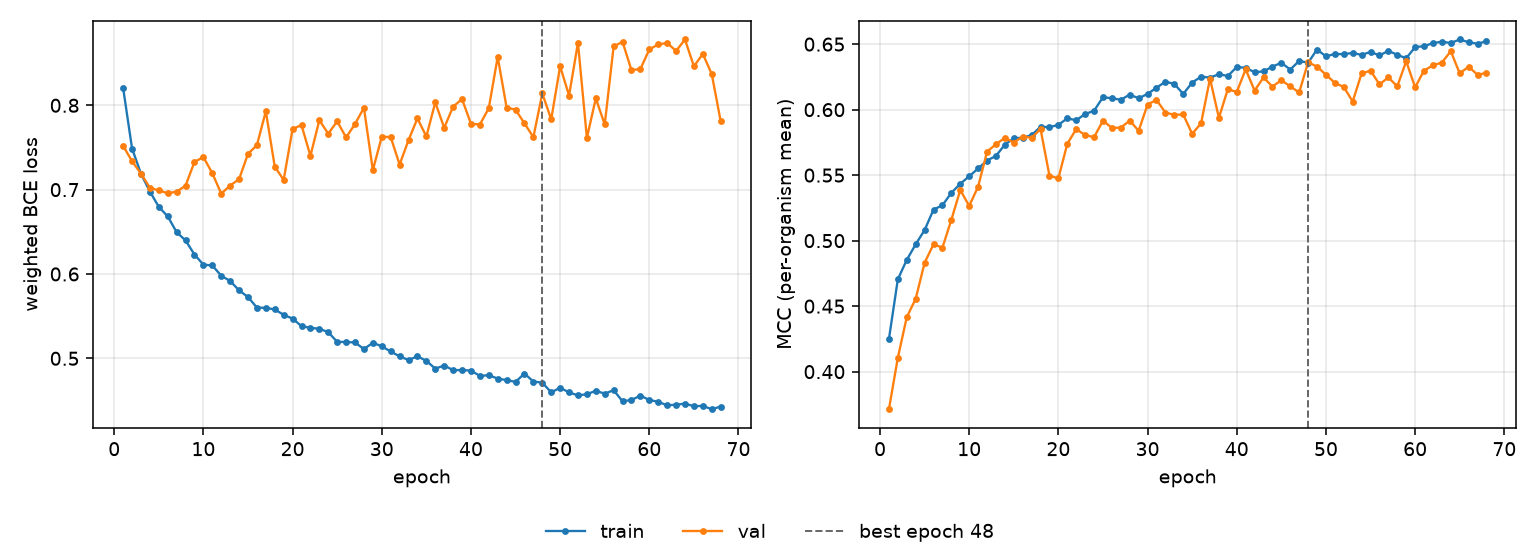

Values plotted in this chart, from the file beside it:
epoch, tr_loss, vl_loss, tr_mcc, vl_mcc, is_best
1, 0.8205, 0.7519, 0.4249, 0.3713, False
2, 0.7487, 0.7336, 0.4706, 0.4107, False
3, 0.7189, 0.719, 0.4853, 0.4416, False
4, 0.6977, 0.7022, 0.4972, 0.4556, False
5, 0.6796, 0.699, 0.5081, 0.4831, False
6, 0.6683, 0.6957, 0.5237, 0.4972, False
7, 0.6495, 0.6976, 0.527, 0.4946, False
8, 0.6397, 0.7047, 0.5365, 0.5159, False
9, 0.6231, 0.7329, 0.5434, 0.5386, False
10, 0.6111, 0.7386, 0.5491, 0.5265, False
11, 0.6101, 0.7194, 0.5551, 0.5412, False
12, 0.5979, 0.6952, 0.5612, 0.5679, False
13, 0.5917, 0.7049, 0.5647, 0.5736, False
14, 0.5806, 0.7124, 0.5733, 0.5785, False
15, 0.5727, 0.7424, 0.5781, 0.5749, False
16, 0.5601, 0.7527, 0.5786, 0.5794, False
17, 0.5599, 0.7929, 0.5805, 0.5786, False
18, 0.558, 0.7273, 0.5869, 0.5852, False
19, 0.5516, 0.7115, 0.5866, 0.5496, False
20, 0.5471, 0.772, 0.5884, 0.5476, False
21, 0.5381, 0.7765, 0.5933, 0.574, False
22, 0.5361, 0.74, 0.5919, 0.5851, False
23, 0.5351, 0.7824, 0.5966, 0.5806, False
24, 0.531, 0.7663, 0.5991, 0.579, False
25, 0.5195, 0.781, 0.6095, 0.5916, False
26, 0.5193, 0.7619, 0.6087, 0.586, False
27, 0.5188, 0.7778, 0.6076, 0.5863, False
28, 0.511, 0.7971, 0.6115, 0.5916, False
29, 0.5184, 0.7231, 0.6087, 0.5839, False
30, 0.5142, 0.7627, 0.612, 0.6039, False
31, 0.5081, 0.7623, 0.6167, 0.6075, False
32, 0.5023, 0.7297, 0.6213, 0.5978, False
33, 0.498, 0.7587, 0.6197, 0.5961, False
34, 0.5024, 0.7844, 0.612, 0.5963, False
35, 0.497, 0.763, 0.6206, 0.5815, False
36, 0.4877, 0.8035, 0.6252, 0.5895, False
37, 0.4915, 0.7733, 0.6244, 0.6236, False
38, 0.486, 0.7984, 0.627, 0.5937, False
39, 0.4861, 0.8074, 0.6257, 0.6156, False
40, 0.4855, 0.7782, 0.6325, 0.6134, False
41, 0.4791, 0.7772, 0.6319, 0.6308, False
42, 0.48, 0.7966, 0.6286, 0.6145, False
43, 0.476, 0.8574, 0.6292, 0.6246, False
44, 0.4742, 0.7974, 0.6329, 0.6176, False
45, 0.472, 0.7948, 0.6357, 0.6225, False
46, 0.482, 0.7786, 0.6306, 0.6177, False
47, 0.4724, 0.7622, 0.6372, 0.6131, False
48, 0.4712, 0.8141, 0.6358, 0.6361, True
49, 0.4596, 0.7834, 0.6459, 0.6329, False
50, 0.4651, 0.8463, 0.6407, 0.6267, False
51, 0.4596, 0.8116, 0.6425, 0.6204, False
52, 0.4561, 0.8742, 0.6424, 0.6173, False
53, 0.4574, 0.7613, 0.6433, 0.6062, False
54, 0.4615, 0.8082, 0.6418, 0.6276, False
55, 0.4581, 0.7772, 0.6441, 0.6297, False
56, 0.4622, 0.8699, 0.6414, 0.6193, False
57, 0.449, 0.8752, 0.6449, 0.6245, False
58, 0.4506, 0.8417, 0.6419, 0.6178, False
59, 0.4557, 0.843, 0.6392, 0.6369, False
60, 0.4506, 0.8662, 0.6477, 0.6171, False
... 8 more rows
